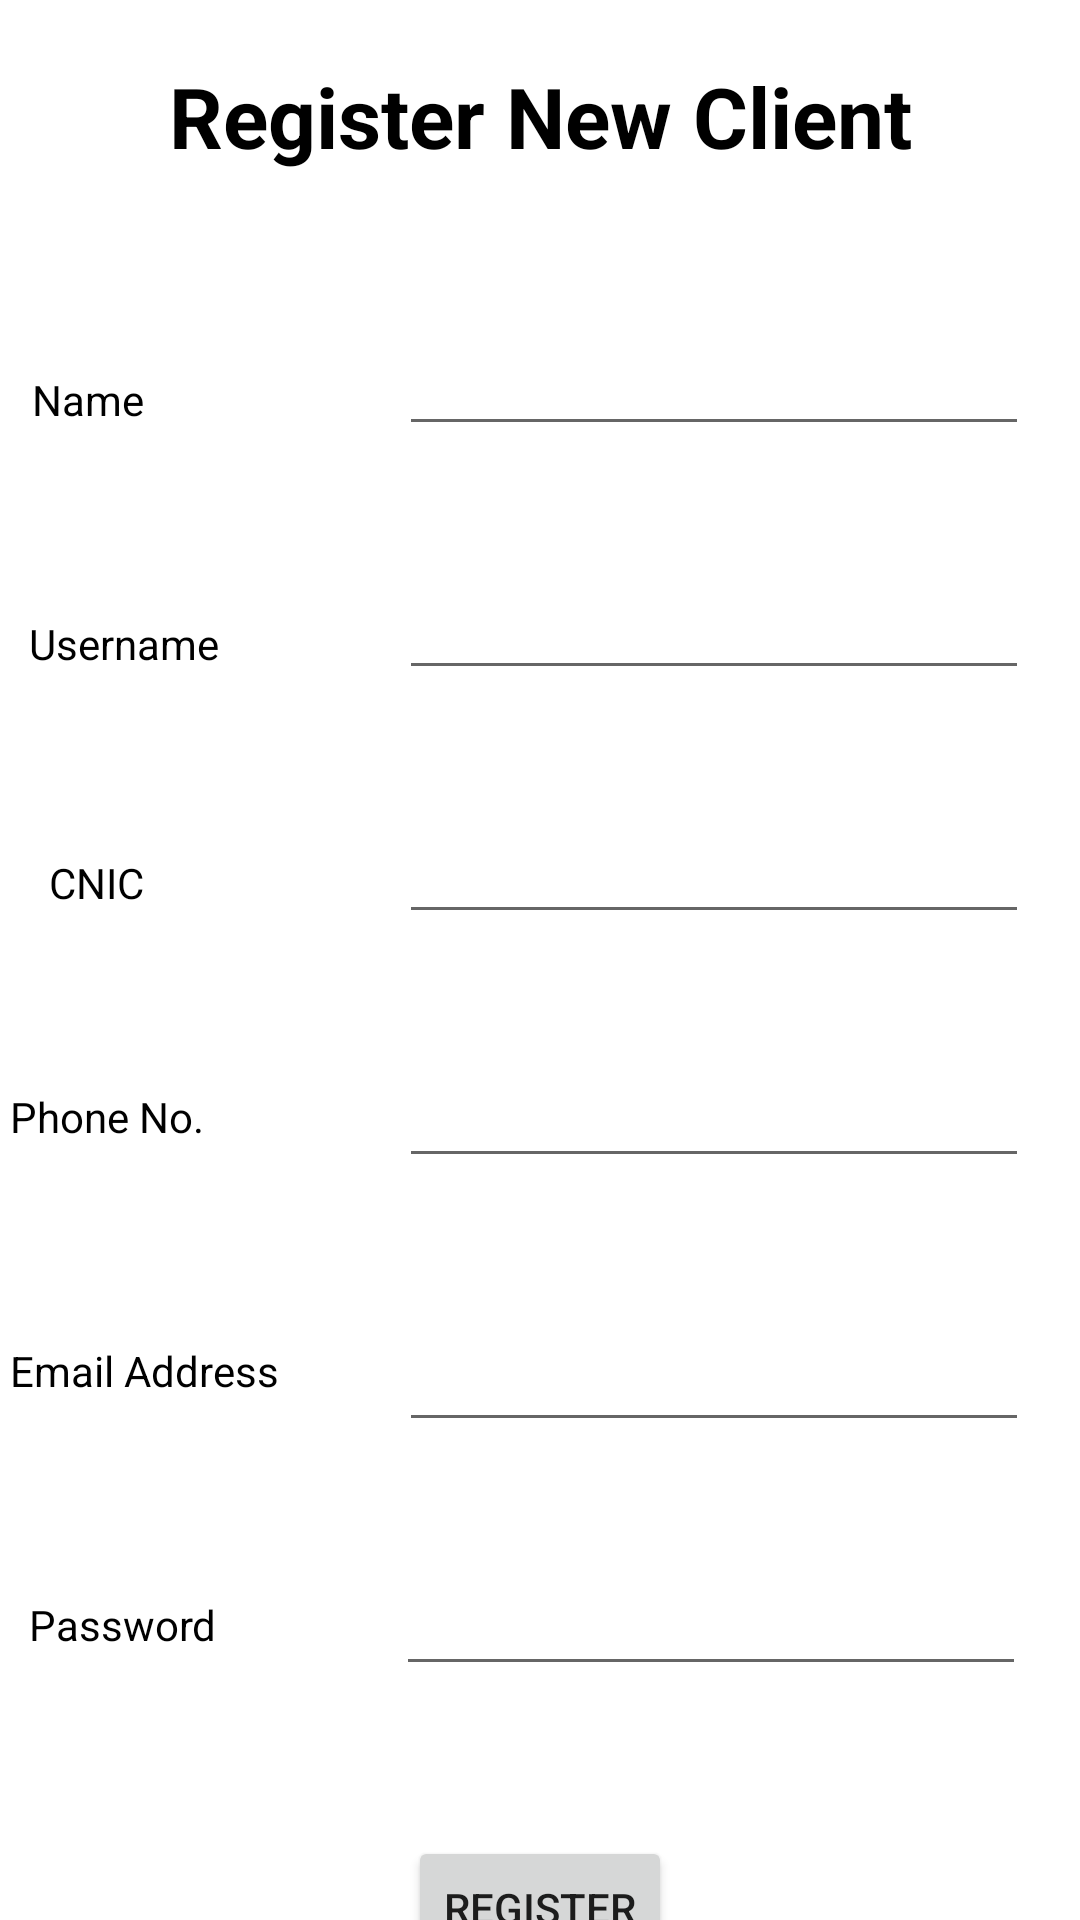

Layout XML and referenced resources for this Android screen:
<!-- AndroidManifest.xml: application theme Theme.SMDFinalProject -->
<!-- res/layout/registration.xml -->
<?xml version="1.0" encoding="utf-8"?>
<androidx.constraintlayout.widget.ConstraintLayout xmlns:android="http://schemas.android.com/apk/res/android"
    xmlns:app="http://schemas.android.com/apk/res-auto"
    xmlns:tools="http://schemas.android.com/tools"
    android:layout_width="match_parent"
    android:layout_height="match_parent"
    tools:context=".FragmentChanging">

    <Button
        android:id="@+id/button5"
        android:layout_width="wrap_content"
        android:layout_height="wrap_content"
        android:layout_marginTop="50dp"
        android:text="@string/register"
        app:layout_constraintBottom_toBottomOf="parent"
        app:layout_constraintEnd_toEndOf="parent"
        app:layout_constraintHorizontal_bias="0.5"
        app:layout_constraintStart_toStartOf="parent"
        app:layout_constraintTop_toBottomOf="@+id/edittextpassword_admin"
        app:layout_constraintVertical_bias="0.0"
        android:onClick="RegisterClient"/>

    <EditText
        android:id="@+id/edittextusername_admin"
        android:layout_width="wrap_content"
        android:layout_height="wrap_content"
        android:layout_marginStart="120dp"
        android:layout_marginTop="40dp"
        android:autofillHints=""
        android:ems="10"
        android:inputType="textPersonName"
        app:layout_constraintEnd_toEndOf="parent"
        app:layout_constraintHorizontal_bias="0.432"
        app:layout_constraintStart_toStartOf="parent"
        app:layout_constraintTop_toBottomOf="@+id/edittextname_admin"
        tools:ignore="LabelFor,SpeakableTextPresentCheck,TouchTargetSizeCheck" />

    <TextView
        android:id="@+id/textviewusername_admin"
        android:layout_width="wrap_content"
        android:layout_height="wrap_content"
        android:layout_marginEnd="60dp"
        android:text="@string/username"
        android:textColor="@color/black"
        app:layout_constraintBottom_toBottomOf="@+id/edittextusername_admin"
        app:layout_constraintEnd_toStartOf="@+id/edittextusername_admin"
        app:layout_constraintTop_toTopOf="@+id/edittextusername_admin"
        app:layout_constraintVertical_bias="0.73" />

    <EditText
        android:id="@+id/edittextpassword_admin"
        android:layout_width="wrap_content"
        android:layout_height="wrap_content"
        android:layout_marginStart="120dp"
        android:layout_marginTop="40dp"
        android:autofillHints=""
        android:ems="10"
        android:inputType="textPersonName"
        app:layout_constraintEnd_toEndOf="parent"
        app:layout_constraintHorizontal_bias="0.395"
        app:layout_constraintStart_toStartOf="parent"
        app:layout_constraintTop_toBottomOf="@+id/edittextemail_admin"
        tools:ignore="LabelFor,SpeakableTextPresentCheck,TouchTargetSizeCheck" />

    <TextView
        android:id="@+id/textviewpassword_admin"
        android:layout_width="wrap_content"
        android:layout_height="wrap_content"
        android:layout_marginEnd="57dp"
        android:text="@string/password"
        android:textColor="@color/black"
        app:layout_constraintBottom_toBottomOf="@+id/edittextpassword_admin"
        app:layout_constraintEnd_toStartOf="@+id/edittextpassword_admin"
        app:layout_constraintHorizontal_bias="0.787"
        app:layout_constraintStart_toStartOf="parent"
        app:layout_constraintTop_toTopOf="@+id/edittextpassword_admin" />

    <EditText
        android:id="@+id/edittextemail_admin"
        android:layout_width="wrap_content"
        android:layout_height="wrap_content"
        android:layout_marginStart="120dp"
        android:layout_marginTop="40dp"
        android:autofillHints=""
        android:ems="10"
        android:inputType="textPersonName"
        android:minHeight="48dp"
        app:layout_constraintEnd_toEndOf="parent"
        app:layout_constraintHorizontal_bias="0.432"
        app:layout_constraintStart_toStartOf="parent"
        app:layout_constraintTop_toBottomOf="@+id/edittextphone_admin"
        tools:ignore="LabelFor,SpeakableTextPresentCheck" />

    <TextView
        android:id="@+id/textviewemail_admin"
        android:layout_width="wrap_content"
        android:layout_height="wrap_content"
        android:layout_marginEnd="40dp"
        android:text="@string/email_address"
        android:textColor="@color/black"
        app:layout_constraintBottom_toBottomOf="@+id/edittextemail_admin"
        app:layout_constraintEnd_toStartOf="@+id/edittextemail_admin"
        app:layout_constraintTop_toTopOf="@+id/edittextemail_admin" />

    <EditText
        android:id="@+id/edittextname_admin"
        android:layout_width="wrap_content"
        android:layout_height="wrap_content"
        android:layout_marginStart="120dp"
        android:layout_marginTop="50dp"
        android:autofillHints=""
        android:ems="10"
        android:inputType="textPersonName"
        app:layout_constraintEnd_toEndOf="parent"
        app:layout_constraintHorizontal_bias="0.432"
        app:layout_constraintStart_toStartOf="parent"
        app:layout_constraintTop_toBottomOf="@+id/textView19"
        tools:ignore="LabelFor,SpeakableTextPresentCheck,TouchTargetSizeCheck" />

    <TextView
        android:id="@+id/textviewname_admin"
        android:layout_width="wrap_content"
        android:layout_height="wrap_content"
        android:layout_marginEnd="85dp"
        android:text="@string/name"
        android:textColor="@color/black"
        app:layout_constraintBottom_toBottomOf="@+id/edittextname_admin"
        app:layout_constraintEnd_toStartOf="@+id/edittextname_admin"
        app:layout_constraintTop_toTopOf="@+id/edittextname_admin"
        app:layout_constraintVertical_bias="0.73" />

    <EditText
        android:id="@+id/edittextcnic_admin"
        android:layout_width="wrap_content"
        android:layout_height="wrap_content"
        android:layout_marginStart="120dp"
        android:layout_marginTop="40dp"
        android:autofillHints=""
        android:ems="10"
        android:inputType="textPersonName"
        app:layout_constraintEnd_toEndOf="parent"
        app:layout_constraintHorizontal_bias="0.432"
        app:layout_constraintStart_toStartOf="parent"
        app:layout_constraintTop_toBottomOf="@+id/edittextusername_admin"
        tools:ignore="LabelFor,SpeakableTextPresentCheck,TouchTargetSizeCheck" />

    <TextView
        android:id="@+id/textviewcnic_admin"
        android:layout_width="wrap_content"
        android:layout_height="wrap_content"
        android:layout_marginEnd="85dp"
        android:text="@string/cnic"
        android:textColor="@color/black"
        app:layout_constraintBottom_toBottomOf="@+id/edittextcnic_admin"
        app:layout_constraintEnd_toStartOf="@+id/edittextcnic_admin"
        app:layout_constraintTop_toTopOf="@+id/edittextcnic_admin"
        app:layout_constraintVertical_bias="0.653" />

    <EditText
        android:id="@+id/edittextphone_admin"
        android:layout_width="wrap_content"
        android:layout_height="wrap_content"
        android:layout_marginStart="120dp"
        android:layout_marginTop="40dp"
        android:autofillHints=""
        android:ems="10"
        android:inputType="textPersonName"
        app:layout_constraintEnd_toEndOf="parent"
        app:layout_constraintHorizontal_bias="0.432"
        app:layout_constraintStart_toStartOf="parent"
        app:layout_constraintTop_toBottomOf="@+id/edittextcnic_admin"
        tools:ignore="LabelFor,SpeakableTextPresentCheck,TouchTargetSizeCheck" />

    <TextView
        android:id="@+id/textviewphone_admin"
        android:layout_width="wrap_content"
        android:layout_height="wrap_content"
        android:layout_marginEnd="65dp"
        android:text="@string/phone_no"
        android:textColor="@color/black"
        app:layout_constraintBottom_toBottomOf="@+id/edittextphone_admin"
        app:layout_constraintEnd_toStartOf="@+id/edittextphone_admin"
        app:layout_constraintTop_toTopOf="@+id/edittextphone_admin" />

    <TextView
        android:id="@+id/textView19"
        android:layout_width="wrap_content"
        android:layout_height="wrap_content"
        android:layout_marginTop="20dp"
        android:text="@string/register_new_client"
        android:textColor="@color/black"
        android:textSize="28sp"
        android:textStyle="bold"
        app:layout_constraintEnd_toEndOf="parent"
        app:layout_constraintHorizontal_bias="0.5"
        app:layout_constraintStart_toStartOf="parent"
        app:layout_constraintTop_toTopOf="parent" />
</androidx.constraintlayout.widget.ConstraintLayout>
<!-- resources referenced by this layout -->
<resources>
  <string name="cnic">CNIC</string>
  <string name="email_address">Email Address</string>
  <string name="name">Name</string>
  <string name="password">Password</string>
  <string name="phone_no">Phone No.</string>
  <string name="register">Register</string>
  <string name="register_new_client">Register New Client</string>
  <string name="username">Username</string>
  <style name="Theme.SMDFinalProject" parent="Theme.MaterialComponents.DayNight.DarkActionBar">
          
          <item name="colorPrimary">@color/purple_500</item>
          <item name="colorPrimaryVariant">@color/purple_700</item>
          <item name="colorOnPrimary">@color/white</item>
          
          <item name="colorSecondary">@color/teal_200</item>
          <item name="colorSecondaryVariant">@color/teal_700</item>
          <item name="colorOnSecondary">@color/black</item>
          
          <item name="android:statusBarColor">?attr/colorPrimaryVariant</item>
          
      </style>
  <!-- not gathered from this repository: default colours our renderer supplied (Android Studio template values) -->
  <color name="purple_500">#FF6200EE</color>
  <color name="purple_700">#FF3700B3</color>
  <color name="teal_200">#FF03DAC5</color>
  <color name="teal_700">#FF018786</color>
  <color name="black">#FF000000</color>
  <color name="white">#FFFFFFFF</color>
</resources>
